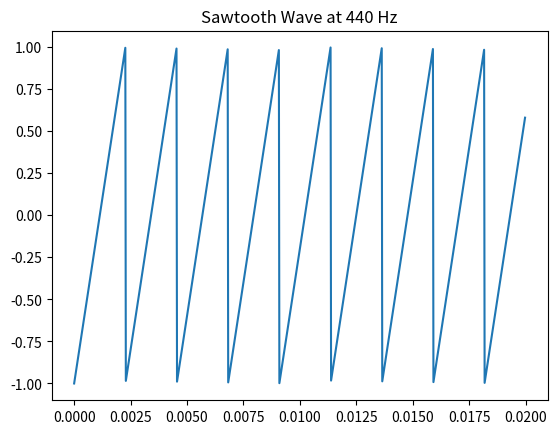

This figure's Python source:
import matplotlib.pyplot as plot
import numpy as np

sample_rate = 44100
duration = 0.02  # seconds
t = np.linspace(0, duration, int(sample_rate * duration), endpoint=False)

frequency = 440  # A4
y = 2 * ((t * frequency) % 1) - 1   # sawtooth from -1 to 1

plot.plot(t, y)
plot.title("Sawtooth Wave at 440 Hz")
plot.show()
